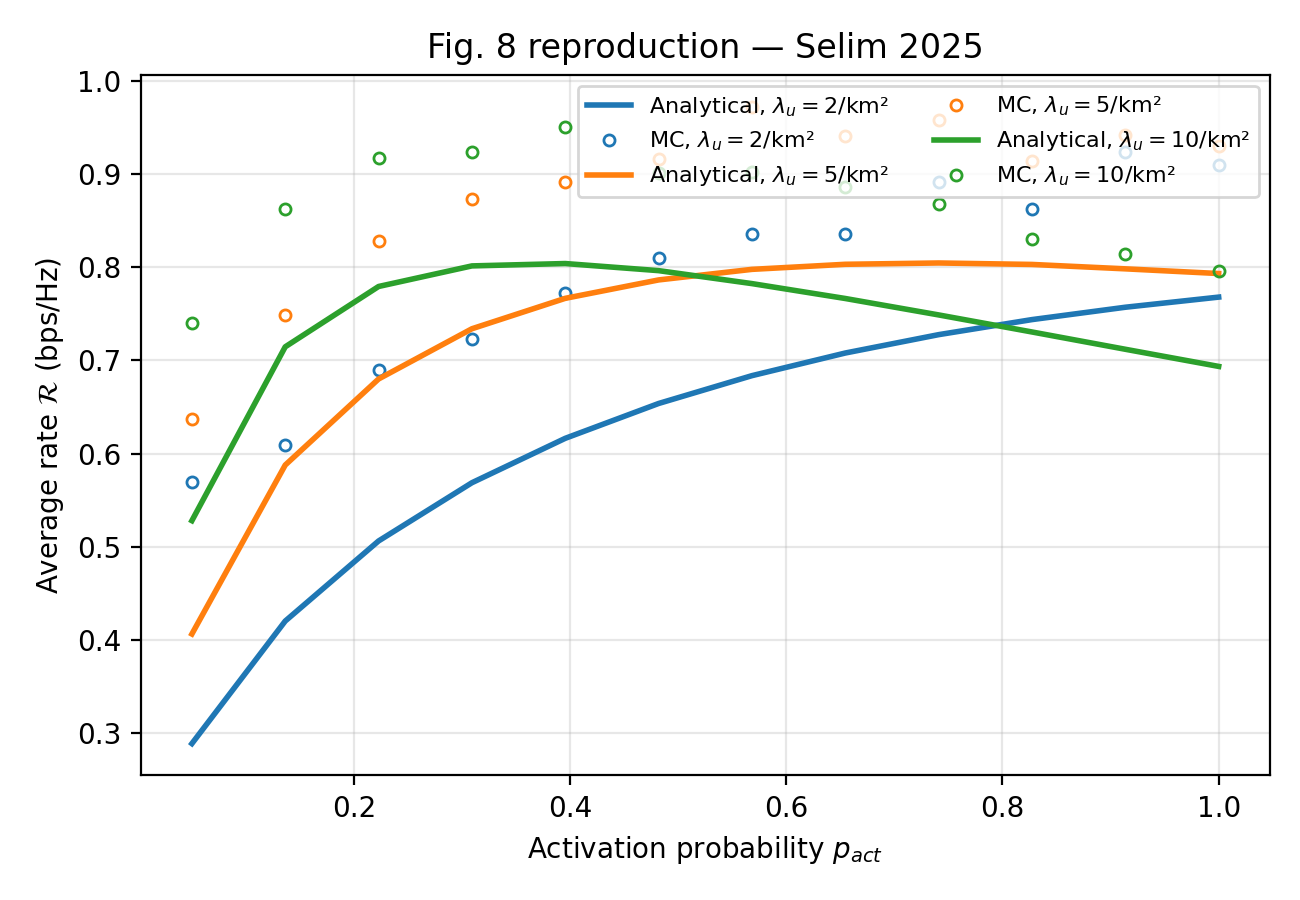

The data file committed next to this chart (first rows):
p_act, R_analytical_d2, R_mc_d2, R_analytical_d5, R_mc_d5, R_analytical_d10, R_mc_d10
0.05, 0.2888, 0.5693, 0.4064, 0.637, 0.528, 0.7402
0.1364, 0.4203, 0.6096, 0.5878, 0.7486, 0.7147, 0.863
0.2227, 0.5063, 0.6902, 0.6801, 0.8281, 0.7794, 0.9177
0.3091, 0.5688, 0.723, 0.734, 0.873, 0.8015, 0.9234
0.3955, 0.6164, 0.7722, 0.7667, 0.8916, 0.804, 0.951
0.4818, 0.6538, 0.8099, 0.7864, 0.916, 0.7964, 0.9013
0.5682, 0.6837, 0.8355, 0.7978, 0.9726, 0.7825, 0.9027
0.6545, 0.708, 0.8361, 0.8032, 0.9408, 0.7665, 0.8863
0.7409, 0.7277, 0.8917, 0.8046, 0.9584, 0.7489, 0.8681
0.8273, 0.7439, 0.8625, 0.8031, 0.9141, 0.7306, 0.8299
0.9136, 0.7571, 0.9234, 0.7983, 0.9415, 0.712, 0.8145
1, 0.768, 0.9093, 0.7933, 0.9297, 0.6936, 0.7958
